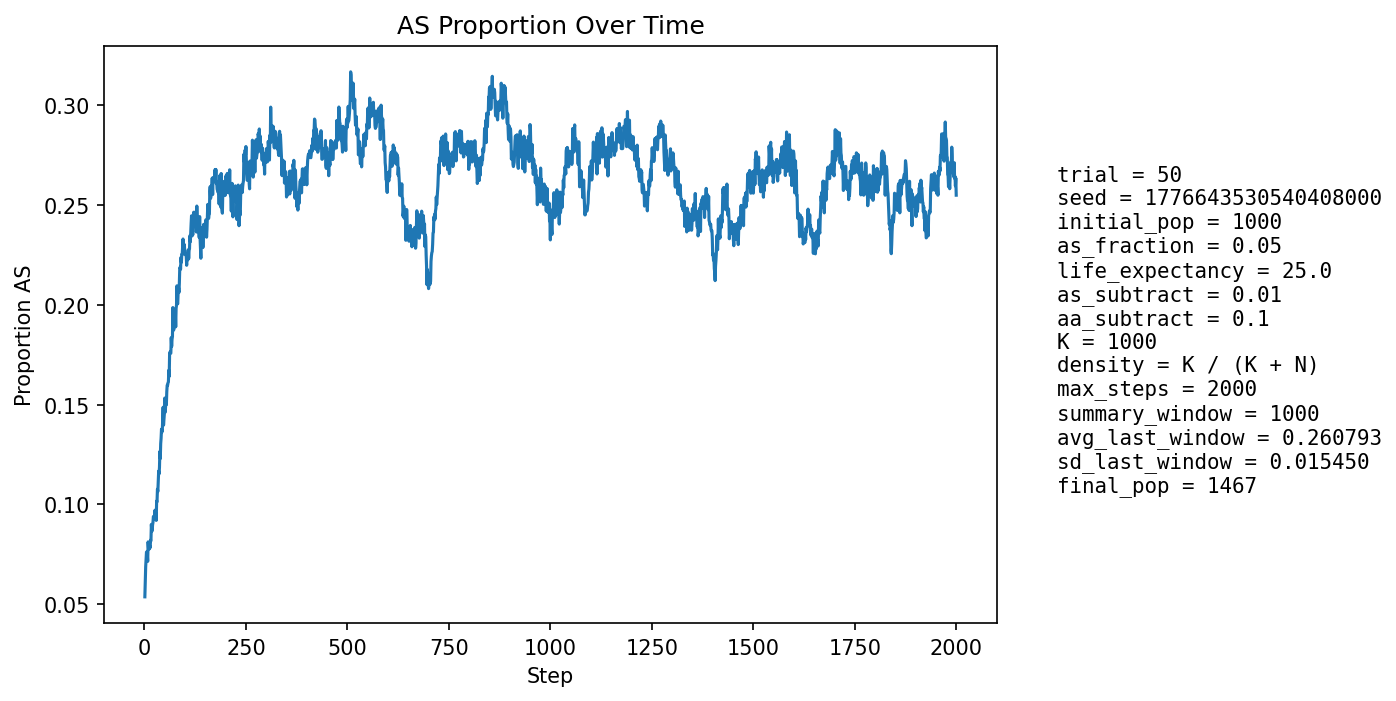

Values plotted in this chart, from the file beside it:
step, population_size, births, newborn_AA, newborn_AS, newborn_SS, prop_newborn_AA, prop_newborn_AS, prop_newborn_SS, prop_repro_AA, prop_repro_AS, prop_AS_population
1, 1061, 255, 241, 14, 0, 0.9451, 0.0549, 0.0, 0.9569, 0.04314, 0.05372
2, 1083, 250, 232, 16, 2, 0.928, 0.064, 0.008, 0.9515, 0.04854, 0.06094
3, 1106, 249, 231, 18, 0, 0.9277, 0.07229, 0.0, 0.9459, 0.05405, 0.06872
4, 1120, 245, 227, 18, 0, 0.9265, 0.07347, 0.0, 0.9323, 0.0677, 0.07232
5, 1142, 254, 233, 21, 0, 0.9173, 0.08268, 0.0, 0.9294, 0.07063, 0.07618
6, 1160, 258, 240, 18, 0, 0.9302, 0.06977, 0.0, 0.9277, 0.07233, 0.07586
7, 1176, 261, 244, 17, 0, 0.9349, 0.06513, 0.0, 0.9255, 0.07447, 0.07483
8, 1189, 262, 246, 15, 1, 0.9389, 0.05725, 0.003817, 0.9247, 0.07531, 0.07149
9, 1206, 265, 236, 28, 1, 0.8906, 0.1057, 0.003774, 0.9243, 0.07573, 0.08126
10, 1226, 269, 250, 19, 0, 0.9294, 0.07063, 0.0, 0.9241, 0.07589, 0.0783
11, 1243, 272, 252, 19, 1, 0.9265, 0.06985, 0.003676, 0.924, 0.07603, 0.07804
12, 1261, 277, 257, 20, 0, 0.9278, 0.0722, 0.0, 0.9275, 0.07246, 0.07772
13, 1275, 277, 254, 22, 1, 0.917, 0.07942, 0.00361, 0.9201, 0.07987, 0.07922
14, 1290, 278, 258, 19, 1, 0.9281, 0.06835, 0.003597, 0.9193, 0.0807, 0.07829
15, 1303, 279, 253, 25, 1, 0.9068, 0.08961, 0.003584, 0.9187, 0.08125, 0.08212
16, 1320, 283, 260, 22, 1, 0.9187, 0.07774, 0.003534, 0.9201, 0.07988, 0.08182
17, 1333, 284, 253, 31, 0, 0.8908, 0.1092, 0.0, 0.9165, 0.08346, 0.09002
18, 1342, 285, 263, 21, 1, 0.9228, 0.07368, 0.003509, 0.9158, 0.08421, 0.08718
19, 1349, 286, 263, 21, 2, 0.9196, 0.07343, 0.006993, 0.9119, 0.08806, 0.08673
20, 1359, 288, 262, 26, 0, 0.9097, 0.09028, 0.0, 0.9112, 0.08876, 0.08977
21, 1363, 288, 258, 26, 4, 0.8958, 0.09028, 0.01389, 0.9088, 0.09118, 0.09098
22, 1373, 290, 261, 28, 1, 0.9, 0.09655, 0.003448, 0.9095, 0.09051, 0.09395
23, 1382, 290, 264, 26, 0, 0.9103, 0.08966, 0.0, 0.9099, 0.09012, 0.09407
24, 1389, 291, 268, 23, 0, 0.921, 0.07904, 0.0, 0.9062, 0.0938, 0.09287
25, 1394, 291, 266, 25, 0, 0.9141, 0.08591, 0.0, 0.9036, 0.0964, 0.09397
26, 1400, 292, 263, 29, 0, 0.9007, 0.09932, 0.0, 0.8986, 0.1014, 0.09714
27, 1406, 293, 271, 22, 0, 0.9249, 0.07509, 0.0, 0.8977, 0.1023, 0.09459
28, 1410, 294, 269, 25, 0, 0.915, 0.08503, 0.0, 0.8982, 0.1018, 0.09574
29, 1413, 293, 273, 20, 0, 0.9317, 0.06826, 0.0, 0.9037, 0.09632, 0.092
30, 1416, 295, 258, 36, 1, 0.8746, 0.122, 0.00339, 0.8973, 0.1027, 0.1017
31, 1421, 296, 267, 28, 1, 0.902, 0.09459, 0.003378, 0.8964, 0.1036, 0.1013
32, 1421, 295, 258, 35, 2, 0.8746, 0.1186, 0.00678, 0.8978, 0.1022, 0.1077
33, 1428, 295, 267, 27, 1, 0.9051, 0.09153, 0.00339, 0.9021, 0.0979, 0.1064
34, 1427, 295, 259, 35, 1, 0.878, 0.1186, 0.00339, 0.8968, 0.1032, 0.1114
35, 1431, 296, 257, 39, 0, 0.8682, 0.1318, 0.0, 0.8955, 0.1045, 0.1167
36, 1431, 296, 262, 32, 2, 0.8851, 0.1081, 0.006757, 0.8887, 0.1113, 0.1153
37, 1434, 296, 260, 36, 0, 0.8784, 0.1216, 0.0, 0.8889, 0.1111, 0.1185
38, 1438, 296, 255, 41, 0, 0.8615, 0.1385, 0.0, 0.8875, 0.1125, 0.1266
39, 1439, 297, 264, 31, 2, 0.8889, 0.1044, 0.006734, 0.8769, 0.1231, 0.123
40, 1441, 297, 256, 40, 1, 0.862, 0.1347, 0.003367, 0.8731, 0.1269, 0.1305
41, 1449, 299, 261, 37, 1, 0.8729, 0.1237, 0.003344, 0.8642, 0.1358, 0.1332
42, 1452, 298, 256, 40, 2, 0.8591, 0.1342, 0.006711, 0.8605, 0.1395, 0.1377
43, 1454, 299, 263, 34, 2, 0.8796, 0.1137, 0.006689, 0.8607, 0.1393, 0.1362
44, 1457, 299, 263, 33, 3, 0.8796, 0.1104, 0.01003, 0.8581, 0.1419, 0.1373
45, 1458, 300, 257, 42, 1, 0.8567, 0.14, 0.003333, 0.8537, 0.1463, 0.1427
46, 1459, 300, 251, 47, 2, 0.8367, 0.1567, 0.006667, 0.8507, 0.1493, 0.1487
47, 1460, 299, 269, 29, 1, 0.8997, 0.09699, 0.003344, 0.8544, 0.1456, 0.1397
48, 1457, 298, 258, 37, 3, 0.8658, 0.1242, 0.01007, 0.8579, 0.1421, 0.1428
49, 1459, 299, 258, 39, 2, 0.8629, 0.1304, 0.006689, 0.8542, 0.1458, 0.1453
50, 1461, 300, 249, 50, 1, 0.83, 0.1667, 0.003333, 0.8455, 0.1545, 0.1533
51, 1464, 299, 265, 32, 2, 0.8863, 0.107, 0.006689, 0.8507, 0.1493, 0.1462
52, 1467, 300, 261, 39, 0, 0.87, 0.13, 0.0, 0.8512, 0.1488, 0.1486
53, 1465, 300, 254, 42, 4, 0.8467, 0.14, 0.01333, 0.8498, 0.1502, 0.1515
54, 1467, 301, 260, 40, 1, 0.8638, 0.1329, 0.003322, 0.841, 0.159, 0.15
55, 1470, 300, 251, 49, 0, 0.8367, 0.1633, 0.0, 0.8471, 0.1529, 0.1565
56, 1471, 300, 251, 48, 1, 0.8367, 0.16, 0.003333, 0.8475, 0.1525, 0.1598
57, 1472, 300, 255, 42, 3, 0.85, 0.14, 0.01, 0.8448, 0.1552, 0.1596
58, 1473, 301, 257, 42, 2, 0.8538, 0.1395, 0.006645, 0.8441, 0.1559, 0.1609
59, 1475, 301, 257, 43, 1, 0.8538, 0.1429, 0.003322, 0.8347, 0.1653, 0.1614
60, 1477, 301, 248, 51, 2, 0.8239, 0.1694, 0.006645, 0.8309, 0.1691, 0.1672
... 1,940 more rows
